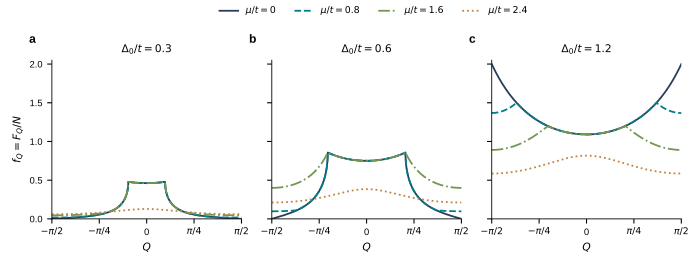

The table this chart was drawn from, first rows:
delta_over_t, mu_over_t, Q, f_Q
0.3, 0, -1.571, 0.0
0.3, 0, -1.569, 7.253940700224018e-05
0.3, 0, -1.567, 0.0001451
0.3, 0, -1.566, 0.0002176
0.3, 0, -1.564, 0.0002902
0.3, 0, -1.562, 0.0003627
0.3, 0, -1.56, 0.0004353
0.3, 0, -1.559, 0.0005078
0.3, 0, -1.557, 0.0005804
0.3, 0, -1.555, 0.000653
0.3, 0, -1.553, 0.0007256
0.3, 0, -1.552, 0.0007982
0.3, 0, -1.55, 0.0008708
0.3, 0, -1.548, 0.0009434
0.3, 0, -1.546, 0.001016
0.3, 0, -1.545, 0.001089
0.3, 0, -1.543, 0.001161
0.3, 0, -1.541, 0.001234
0.3, 0, -1.539, 0.001307
0.3, 0, -1.538, 0.001379
0.3, 0, -1.536, 0.001452
0.3, 0, -1.534, 0.001525
0.3, 0, -1.532, 0.001598
0.3, 0, -1.531, 0.00167
0.3, 0, -1.529, 0.001743
0.3, 0, -1.527, 0.001816
0.3, 0, -1.525, 0.001889
0.3, 0, -1.524, 0.001962
0.3, 0, -1.522, 0.002035
0.3, 0, -1.52, 0.002108
0.3, 0, -1.518, 0.002181
0.3, 0, -1.517, 0.002254
0.3, 0, -1.515, 0.002327
0.3, 0, -1.513, 0.0024
0.3, 0, -1.511, 0.002473
0.3, 0, -1.51, 0.002546
0.3, 0, -1.508, 0.002619
0.3, 0, -1.506, 0.002693
0.3, 0, -1.504, 0.002766
0.3, 0, -1.503, 0.002839
0.3, 0, -1.501, 0.002912
0.3, 0, -1.499, 0.002986
0.3, 0, -1.497, 0.003059
0.3, 0, -1.496, 0.003133
0.3, 0, -1.494, 0.003206
0.3, 0, -1.492, 0.00328
0.3, 0, -1.491, 0.003353
0.3, 0, -1.489, 0.003427
0.3, 0, -1.487, 0.003501
0.3, 0, -1.485, 0.003574
0.3, 0, -1.484, 0.003648
0.3, 0, -1.482, 0.003722
0.3, 0, -1.48, 0.003796
0.3, 0, -1.478, 0.00387
0.3, 0, -1.477, 0.003944
0.3, 0, -1.475, 0.004018
0.3, 0, -1.473, 0.004092
0.3, 0, -1.471, 0.004166
0.3, 0, -1.47, 0.004241
0.3, 0, -1.468, 0.004315
... 21,552 more rows
